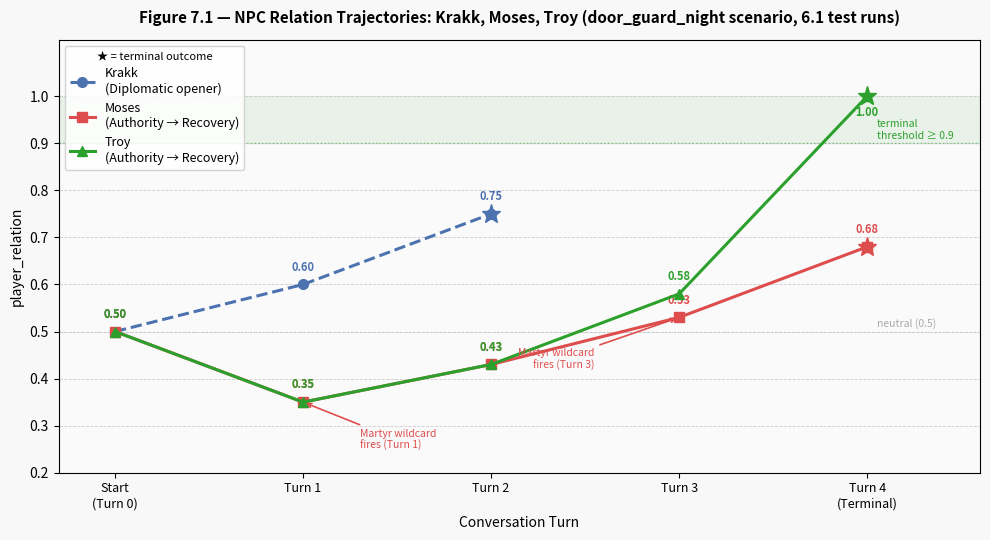

This chart was generated by the following Python code: (Note: this script raises an exception after producing the figure.)
"""
Generate multi-NPC relation trajectory line chart.
Plots per-turn player_relation for Krakk, Moses, and Troy across the 6.1 test runs.
Output: npc_trajectory_chart.png (saved to the same directory as this script)
"""
import numpy as np
import matplotlib.pyplot as plt
import matplotlib.patches as mpatches
import os

# ── Data ─────────────────────────────────────────────────────────────────────
# Turn 0 = start (0.5 for all), subsequent turns from routing log deltas,
# final point = terminal outcome value (includes terminal relation boost)

npcs = {
    "Krakk\n(Diplomatic opener)": {
        "turns":    [0,    1,    2],
        "relation": [0.50, 0.60, 0.75],
        "terminal_turn": 2,
        "terminal": "SUCCEED",
        "color": "#4C72B0",
        "marker": "o",
        "linestyle": "--",
    },
    "Moses\n(Authority → Recovery)": {
        "turns":    [0,    1,    2,    3,    4],
        "relation": [0.50, 0.35, 0.43, 0.53, 0.68],
        "terminal_turn": 4,
        "terminal": "SUCCEED",
        "color": "#DD4D4D",
        "marker": "s",
        "linestyle": "-",
    },
    "Troy\n(Authority → Recovery)": {
        "turns":    [0,    1,    2,    3,    4],
        "relation": [0.50, 0.35, 0.43, 0.58, 1.00],
        "terminal_turn": 4,
        "terminal": "SUCCEED",
        "color": "#2CA02C",
        "marker": "^",
        "linestyle": "-",
    },
}

fig, ax = plt.subplots(figsize=(10, 5.5))
fig.patch.set_facecolor("#F8F8F8")
ax.set_facecolor("#FAFAFA")

# ── Grid ─────────────────────────────────────────────────────────────────────
ax.yaxis.grid(True, linestyle="--", linewidth=0.6, color="#CCCCCC", zorder=0)
ax.set_axisbelow(True)

# ── Success threshold band ────────────────────────────────────────────────────
ax.axhspan(0.9, 1.0, alpha=0.08, color="#2CA02C", zorder=0)
ax.axhline(0.9, color="#2CA02C", linewidth=1.0, linestyle=":", alpha=0.5, zorder=1)
ax.text(4.05, 0.905, "terminal\nthreshold ≥ 0.9", fontsize=7.5, color="#2CA02C", va="bottom")

# ── Neutral line ─────────────────────────────────────────────────────────────
ax.axhline(0.5, color="#AAAAAA", linewidth=0.8, linestyle=":", alpha=0.5, zorder=1)
ax.text(4.05, 0.505, "neutral (0.5)", fontsize=7.5, color="#AAAAAA", va="bottom")

# ── Plot each NPC ────────────────────────────────────────────────────────────
for name, data in npcs.items():
    turns = data["turns"]
    rels  = data["relation"]
    color = data["color"]

    # Main line
    ax.plot(turns, rels,
            color=color, linewidth=2.2,
            linestyle=data["linestyle"],
            marker=data["marker"], markersize=7,
            zorder=3, label=name)

    # Annotate each point with its value
    for t, r in zip(turns, rels):
        offset = 0.025 if r <= 0.85 else -0.045
        ax.annotate(f"{r:.2f}", xy=(t, r),
                    xytext=(0, 10 if offset > 0 else -14),
                    textcoords="offset points",
                    ha="center", fontsize=8, color=color, fontweight="bold")

    # Terminal marker star
    tt = data["terminal_turn"]
    tr = rels[-1]
    ax.plot(tt, tr, marker="*", markersize=14, color=color, zorder=4)

# ── Axes ─────────────────────────────────────────────────────────────────────
ax.set_xlim(-0.3, 4.6)
ax.set_ylim(0.2, 1.12)
ax.set_xticks([0, 1, 2, 3, 4])
ax.set_xticklabels(["Start\n(Turn 0)", "Turn 1", "Turn 2", "Turn 3", "Turn 4\n(Terminal)"], fontsize=9)
ax.set_yticks([0.2, 0.3, 0.4, 0.5, 0.6, 0.7, 0.8, 0.9, 1.0])
ax.set_ylabel("player_relation", fontsize=10)
ax.set_xlabel("Conversation Turn", fontsize=10)

# ── Wildcard annotation ───────────────────────────────────────────────────────
ax.annotate("Martyr wildcard\nfires (Turn 1)", xy=(1, 0.35), xytext=(1.3, 0.25),
            arrowprops=dict(arrowstyle="->", color="#DD4D4D", lw=1.2),
            fontsize=7.5, color="#DD4D4D", ha="left")
ax.annotate("Martyr wildcard\nfires (Turn 3)", xy=(3, 0.53), xytext=(2.55, 0.42),
            arrowprops=dict(arrowstyle="->", color="#DD4D4D", lw=1.2),
            fontsize=7.5, color="#DD4D4D", ha="right")

# ── Legend ────────────────────────────────────────────────────────────────────
legend = ax.legend(loc="upper left", fontsize=9, framealpha=0.85,
                   title="★ = terminal outcome", title_fontsize=8)

# ── Title ─────────────────────────────────────────────────────────────────────
ax.set_title(
    "Figure 7.1 — NPC Relation Trajectories: Krakk, Moses, Troy (door_guard_night scenario, 6.1 test runs)",
    fontsize=11, fontweight="bold", pad=12
)

plt.tight_layout()

out_path = os.path.join(os.path.dirname(os.path.abspath(__file__)), "npc_trajectory_chart.png")
plt.savefig(out_path, dpi=150, bbox_inches="tight", facecolor="#F8F8F8")
print(f"Saved: {out_path}")
plt.close()
